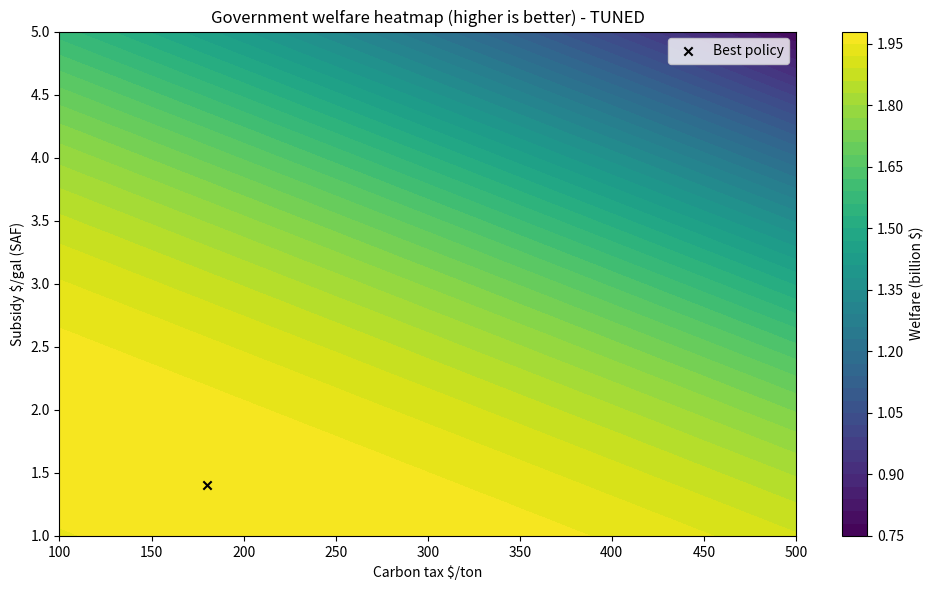

Here is the Python script that generated this plot:
"""
stackelberg_nash_multi_airline_tuned.py

Multi-airline Stackelberg–Nash simulation with tuned parameters so government
is more likely to choose positive carbon tax and/or subsidy.

Run:
    python stackelberg_nash_multi_airline_tuned.py
Dependencies:
    numpy, scipy, matplotlib, pandas
"""
import os
import numpy as np
from math import tanh
from scipy.optimize import minimize_scalar
import matplotlib.pyplot as plt
import pandas as pd

s_cost = 700.0
# ------------------ Emission factors ------------------
def emissions_aviation_fuel():
    return 9.5  # kg CO2 per gallon

def emissions_saf():
    return 3.78  # kg CO2 per gallon

# ------------------ Price functions (TUNED) ------------------
def aviation_fuel_price(q_conv_b_total):
    """
    Conventional fuel price $/gal as function of total conventional quantity (billion gal).
    Small floor applied to avoid exact zero prices from extreme elasticities.
    """
    p0 = 2.10
    q0 = 1.495
    elasticity = 0.1
    q = max(q_conv_b_total, 1e-9)
    raw = p0 * (q / q0)**(1.0 / elasticity)
    # price floor to avoid pathological zeros in extreme cases
    return max(raw, 0.01)

def saf_price(q_saf_b_total):
    """
    TUNED: SAF is made more viable (lower base price and lower elasticity).
    """
    p0 = 20.0       # can say in India production less, cost high
    q0 = 1.495
    elasticity = 0.8 # TUNED: was 0.8 (less elastic => price rises slower)
    q = max(q_saf_b_total, 1e-9)
    raw = p0 * (q / q0)**(1.0 / elasticity)
    return max(raw, 0.01)

# ------------------ Heterogeneous company parameters ------------------
company_names = ["AeroLink", "SkyIndia", "BlueJet"]
# per-company base revenue (billion $)
base_revenues = np.array([10.0, 9.0, 8.7])
# per-company operating costs (billion $)
operating_costs = np.array([5.8, 5.4, 5.2])
# per-company baseline fuel demand (billion gallons)
q_baselines = np.array([0.6, 0.5, 0.395])  # sum ~1.495

# ------------------ Revenue function (TUNED) ------------------
def revenue(alpha, base_revenue):
    """
    TUNED: stronger reward for SAF adoption (brand/price premium for greener operations)
    multiplier increased from 1.3 -> 3.0
    """
    return base_revenue + 0.5 * np.tanh(1.5 * alpha)  # TUNED multiplier

# ------------------ Per-airline profit ------------------
def airline_profit(alpha_i, i, alphas_other, subsidy_per_gal, carbon_tax_per_ton):
    alphas = np.array(alphas_other, copy=True)
    alphas[i] = alpha_i # need to check this
    q = np.array(q_baselines)
    q_saf = q * alphas
    q_conv = q * (1 - alphas)

    Q_saf_total = q_saf.sum()
    Q_conv_total = q_conv.sum()
    p_conv = aviation_fuel_price(Q_conv_total)
    p_saf = saf_price(Q_saf_total)

    # fuel cost for airline i (in billion $)
    fuel_cost_i_b = p_conv * q_conv[i] + p_saf * q_saf[i]
    # carbon tax (billion $)
    tau = carbon_tax_per_ton
    carbon_tax_i_b = tau * (emissions_aviation_fuel() * q_conv[i] + emissions_saf() * q_saf[i]) / 1000.0
    # subsidy income (billion $)
    subsidy_income_i_b = subsidy_per_gal * q_saf[i]

    profit_i_b = revenue(alpha_i, base_revenues[i]) - operating_costs[i] - fuel_cost_i_b - carbon_tax_i_b + subsidy_income_i_b
    return profit_i_b

# ------------------ Compute totals and profits ------------------
def compute_all_profits(alphas, subsidy_per_gal, carbon_tax_per_ton):
    q = np.array(q_baselines)
    alphas = np.array(alphas)
    q_saf = q * alphas
    q_conv = q * (1 - alphas)

    Q_saf_total = q_saf.sum()
    Q_conv_total = q_conv.sum()
    p_conv = aviation_fuel_price(Q_conv_total)
    p_saf = saf_price(Q_saf_total)

    profits = []
    for i in range(len(q)):
        fuel_cost_i_b = p_conv * q_conv[i] + p_saf * q_saf[i]
        carbon_tax_i_b = carbon_tax_per_ton * (emissions_aviation_fuel() * q_conv[i] + emissions_saf() * q_saf[i]) / 1000.0
        subsidy_income_i_b = subsidy_per_gal * q_saf[i]
        profit_i_b = revenue(alphas[i], base_revenues[i]) - operating_costs[i] - fuel_cost_i_b - carbon_tax_i_b + subsidy_income_i_b
        profits.append(profit_i_b)
    profits = np.array(profits)

    totals = {
        'p_conv_per_gal': p_conv,
        'p_saf_per_gal': p_saf,
        'Q_conv_total_billion': Q_conv_total,
        'Q_saf_total_billion': Q_saf_total,
        'profits_billion_each': profits,
        'profit_total_billion': profits.sum(),
        'subsidy_budget_billion': subsidy_per_gal * Q_saf_total,
        'carbon_tax_revenue_billion': carbon_tax_per_ton * (emissions_aviation_fuel() * Q_conv_total + emissions_saf() * Q_saf_total) / 1000.0
    }
    return totals

# ------------------ Nash solver (iterative best-response) ------------------
def find_nash_equilibrium(subsidy_per_gal, carbon_tax_per_ton, tol=1e-6, max_iters=3000, verbose=False):
    n = len(q_baselines)
    # Start from moderate SAF shares to help convergence (not all zeros)
    alphas = np.array([0.2]*n)
    for it in range(max_iters):
        max_change = 0.0
        for i in range(n):
            # best response for airline i
            def neg_profit(ai):
                return -airline_profit(ai, i, alphas, subsidy_per_gal, carbon_tax_per_ton)
            res = minimize_scalar(neg_profit, bounds=(0.0, 1.0), method='bounded', options={'xatol':1e-6})
            new_ai = float(res.x)
            change = abs(new_ai - alphas[i])
            if change > max_change:
                max_change = change
            alphas[i] = new_ai
        if verbose:
            print(f"Iter {it}: max_change={max_change:.6g}, alphas={alphas}")
        if max_change < tol:
            break
    totals = compute_all_profits(alphas, subsidy_per_gal, carbon_tax_per_ton)
    return alphas, totals

# ------------------ Social welfare (TUNED SCC default) ------------------
def social_welfare(alphas, totals, social_cost_co2_per_ton=s_cost):
    """
    Welfare = sum of airline profits + carbon tax revenue - subsidy payments - SCC*emissions
    TUNED: default SCC = $200/ton (was 50). Increase this to push govt to internalize CO2.
    """
    Q_conv = totals['Q_conv_total_billion']
    Q_saf = totals['Q_saf_total_billion']
    E_kg = emissions_aviation_fuel() * Q_conv * 1e9 + emissions_saf() * Q_saf * 1e9
    E_tons = E_kg / 1000.0
    tax_revenue_b = totals['carbon_tax_revenue_billion']
    subsidy_b = totals['subsidy_budget_billion']
    welfare_billion = totals['profit_total_billion'] + tax_revenue_b - subsidy_b - (social_cost_co2_per_ton * E_tons)/1e9
    return welfare_billion, E_tons

# ------------------ Government grid search ------------------
def government_optimize(tau_range=(10, 300.0), s_range=(1.0, 6.0), social_cost_co2_per_ton=s_cost, tau_steps=31, s_steps=31, verbose=False):
    tau_grid = np.linspace(tau_range[0], tau_range[1], tau_steps)
    s_grid = np.linspace(s_range[0], s_range[1], s_steps)
    best = {'welfare': -1e18}
    history = []
    for tau in tau_grid:
        for s in s_grid:
            alphas, totals = find_nash_equilibrium(s, tau)
            welfare_b, E_tons = social_welfare(alphas, totals, social_cost_co2_per_ton)
            history.append({'tau':tau, 's':s, 'welfare_billion':welfare_b, 'E_tons':E_tons, 'alphas':alphas.copy(), 'totals':totals.copy()})
            if welfare_b > best['welfare']:
                best = {'tau':tau, 's':s, 'welfare':welfare_b, 'E_tons':E_tons, 'alphas':alphas.copy(), 'totals':totals.copy()}
            if verbose and ((s == s_grid[0] and tau % max(1, tau_grid.size//5) == 0) or (tau == tau_grid[0] and s % max(1, s_grid.size//5) == 0)):
                print(f"tau={tau:.1f} s={s:.2f} -> welfare {welfare_b:.6f}")
    history_df = pd.DataFrame([{k:v for k,v in h.items() if k not in ['alphas','totals']} for h in history])
    return best, history, history_df

# ------------------ Main demo ------------------
def main():
    # Government search domain (tuned)
    tau_range = (100,500)   # $/ton
    s_range = (1.0, 5.0)       # $/gal subsidy

    # Run government optimization (finer grid)
    best, history, history_df = government_optimize(tau_range=tau_range, s_range=s_range,
                                                    social_cost_co2_per_ton=s_cost,
                                                    tau_steps=31, s_steps=31, verbose=False)

    print("\n=== Best Government Policy ===")
    print(f"Carbon Tax: ${best['tau']:.2f}/ton, Subsidy: ${best['s']:.2f}/gal")
    print(f"Welfare: {best['welfare']:.6f} billion $")
    print(f"Total emissions (tons): {best['E_tons']:.6e}")
    print("Equilibrium alphas and per-airline profits:")
    for name, alpha, profit in zip(company_names, best['alphas'], best['totals']['profits_billion_each']):
        print(f"  {name:10s} α={alpha:.3f}, Profit={profit:.3f} billion $")
    print("Prices at equilibrium: p_conv=${:.2f}/gal, p_saf=${:.2f}/gal".format(best['totals']['p_conv_per_gal'], best['totals']['p_saf_per_gal']))
    print("Total SAF demand = {:.3f}B gal, Conv = {:.3f}B gal".format(best['totals']['Q_saf_total_billion'], best['totals']['Q_conv_total_billion']))

    # Save top policies table
    history_sorted = sorted(history, key=lambda x: -x['welfare_billion'])
    topk = history_sorted[:10]
    rows = []
    for h in topk:
        rows.append({
            'tau': h['tau'],
            's': h['s'],
            'welfare_billion': h['welfare_billion'],
            'alphas': list(h['alphas']),
            'profit_total_billion': h['totals']['profit_total_billion'],
            'p_conv': h['totals']['p_conv_per_gal'],
            'p_saf': h['totals']['p_saf_per_gal'],
            'E_tons': h['E_tons']
        })
    df_top = pd.DataFrame(rows)
    out_csv = os.path.join('.', 'top_government_policies_tuned.csv')
    df_top.to_csv(out_csv, index=False)
    print(f"\nSaved top candidate policies to: {out_csv}")

    # Welfare heatmap
    taus = sorted(list({h['tau'] for h in history}))
    ss = sorted(list({h['s'] for h in history}))
    W = np.zeros((len(ss), len(taus)))
    for h in history:
        i = ss.index(h['s'])
        j = taus.index(h['tau'])
        W[i,j] = h['welfare_billion']

    plt.figure(figsize=(10,6))
    X, Y = np.meshgrid(taus, ss)
    cf = plt.contourf(X, Y, W, levels=40)
    plt.xlabel('Carbon tax $/ton')
    plt.ylabel('Subsidy $/gal (SAF)')
    plt.title('Government welfare heatmap (higher is better) - TUNED')
    plt.colorbar(cf, label='Welfare (billion $)')
    plt.scatter([best['tau']], [best['s']], marker='x', color='k', label='Best policy')
    plt.legend()
    out_png = os.path.join('.', 'welfare_heatmap_tuned.png')
    plt.tight_layout()
    plt.savefig(out_png, dpi=220)
    print(f"Saved welfare heatmap to: {out_png}")
    plt.show()

if __name__ == '__main__':
    main()
